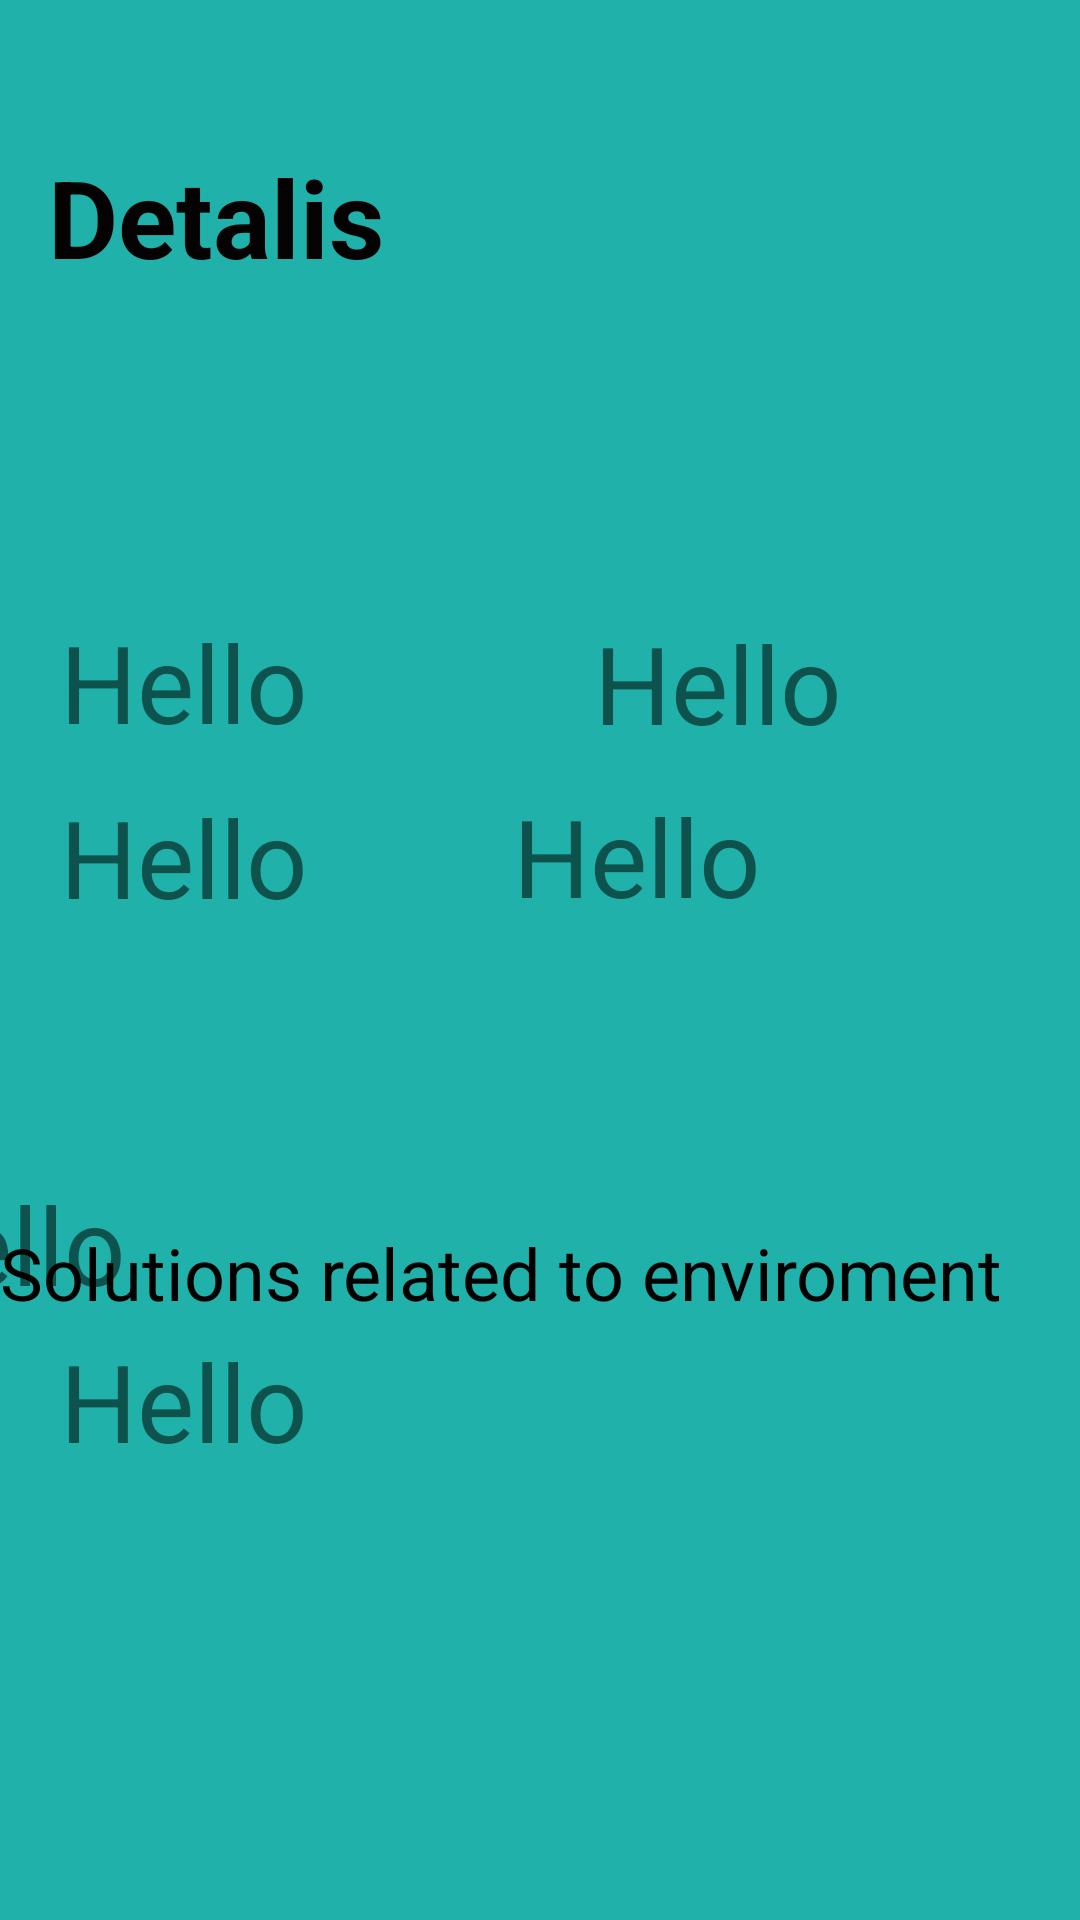

Layout XML and referenced resources for this Android screen:
<!-- AndroidManifest.xml: application theme Theme.Startest -->
<!-- res/layout/activity_main2.xml -->
<?xml version="1.0" encoding="utf-8"?>
<androidx.constraintlayout.widget.ConstraintLayout xmlns:android="http://schemas.android.com/apk/res/android"
    xmlns:app="http://schemas.android.com/apk/res-auto"
    xmlns:tools="http://schemas.android.com/tools"
    android:layout_width="match_parent"
    android:layout_height="match_parent"
    android:background="@color/gre"

    tools:context=".MainActivity2">

    <TextView
        android:id="@+id/textView3"
        android:layout_width="217dp"
        android:layout_height="55dp"
        android:paddingLeft="20dp"
        android:text="Hello"
        android:textSize="36sp"
        app:layout_constraintBottom_toBottomOf="parent"
        app:layout_constraintEnd_toEndOf="parent"
        app:layout_constraintHorizontal_bias="0.0"
        app:layout_constraintStart_toStartOf="parent"
        app:layout_constraintTop_toTopOf="parent"
        app:layout_constraintVertical_bias="0.347" />

    <TextView
        android:id="@+id/textView8"
        android:layout_width="158dp"
        android:layout_height="51dp"
        android:paddingLeft="20dp"
        android:text="Hello"
        android:textSize="36sp"
        app:layout_constraintBottom_toBottomOf="parent"
        app:layout_constraintEnd_toEndOf="parent"
        app:layout_constraintHorizontal_bias="0.881"
        app:layout_constraintStart_toStartOf="parent"
        app:layout_constraintTop_toTopOf="parent"
        app:layout_constraintVertical_bias="0.345" />

    <TextView
        android:id="@+id/textView9"
        android:layout_width="195dp"
        android:layout_height="55dp"
        android:paddingLeft="20dp"
        android:text="Hello"
        android:textSize="36sp"
        app:layout_constraintBottom_toBottomOf="parent"
        app:layout_constraintEnd_toEndOf="parent"
        app:layout_constraintHorizontal_bias="0.0"
        app:layout_constraintStart_toStartOf="parent"
        app:layout_constraintTop_toTopOf="parent"
        app:layout_constraintVertical_bias="0.447" />

    <TextView
        android:id="@+id/textView11"
        android:layout_width="421dp"
        android:layout_height="59dp"
        android:paddingLeft="20dp"
        android:text="Hello"
        android:textSize="36sp"
        app:layout_constraintBottom_toBottomOf="parent"
        app:layout_constraintEnd_toEndOf="parent"
        app:layout_constraintHorizontal_bias="1.0"
        app:layout_constraintStart_toStartOf="parent"
        app:layout_constraintTop_toTopOf="parent"
        app:layout_constraintVertical_bias="0.672" />

    <TextView
        android:id="@+id/textView13"
        android:layout_width="match_parent"
        android:layout_height="wrap_content"
        android:paddingLeft="20dp"
        android:text="Hello"
        android:textSize="36sp"
        app:layout_constraintBottom_toBottomOf="parent"
        app:layout_constraintEnd_toEndOf="parent"
        app:layout_constraintHorizontal_bias="0.0"
        app:layout_constraintStart_toStartOf="parent"
        app:layout_constraintTop_toTopOf="parent"
        app:layout_constraintVertical_bias="0.748" />

    <TextView
        android:id="@+id/textView10"
        android:layout_width="209dp"
        android:layout_height="56dp"
        android:paddingLeft="20dp"
        android:text="Hello"
        android:textSize="36sp"
        app:layout_constraintBottom_toBottomOf="parent"
        app:layout_constraintEnd_toEndOf="parent"
        app:layout_constraintHorizontal_bias="1.0"
        app:layout_constraintStart_toStartOf="parent"
        app:layout_constraintTop_toTopOf="parent"
        app:layout_constraintVertical_bias="0.447" />

    <TextView
        android:id="@+id/textView12"
        android:layout_width="409dp"
        android:layout_height="44dp"
        android:layout_marginTop="408dp"
        android:text="Solutions related to enviroment"
        android:textColor="#020101"
        android:textSize="24sp"
        app:layout_constraintEnd_toEndOf="parent"
        app:layout_constraintHorizontal_bias="0.0"
        app:layout_constraintStart_toStartOf="parent"
        app:layout_constraintTop_toTopOf="parent" />

    <TextView
        android:id="@+id/textView14"
        android:layout_width="133dp"
        android:layout_height="0dp"
        android:layout_marginStart="16dp"
        android:layout_marginLeft="16dp"
        android:layout_marginTop="48dp"
        android:text="Detalis"
        android:textColor="#040202"
        android:textSize="36sp"
        android:textStyle="bold"
        app:layout_constraintStart_toStartOf="parent"
        app:layout_constraintTop_toTopOf="parent" />

    <ImageView
        android:id="@+id/imageView2"
        android:layout_width="255dp"
        android:layout_height="203dp"
        android:src="@drawable/a"
        app:layout_constraintBottom_toBottomOf="parent"
        app:layout_constraintEnd_toEndOf="parent"
        app:layout_constraintHorizontal_bias="0.986"
        app:layout_constraintStart_toStartOf="parent"
        app:layout_constraintTop_toTopOf="parent"
        app:layout_constraintVertical_bias="0.0"
        tools:ignore="MissingConstraints" />
</androidx.constraintlayout.widget.ConstraintLayout>
<!-- resources referenced by this layout -->
<resources>
  <color name="gre">#20b2aa</color>
  <style name="Theme.Startest" parent="Theme.MaterialComponents.DayNight.DarkActionBar">
          
          <item name="colorPrimary">@color/purple_500</item>
          <item name="colorPrimaryVariant">@color/purple_700</item>
          <item name="colorOnPrimary">@color/white</item>
          
          <item name="colorSecondary">@color/teal_200</item>
          <item name="colorSecondaryVariant">@color/teal_700</item>
          <item name="colorOnSecondary">@color/black</item>
          
          <item name="android:statusBarColor" tools:targetApi="l">?attr/colorPrimaryVariant</item>
          
      </style>
  <color name="purple_500">#FF6200EE</color>
  <color name="purple_700">#FF3700B3</color>
  <color name="white">#FFFFFFFF</color>
  <color name="teal_200">#FF03DAC5</color>
  <color name="teal_700">#FF018786</color>
  <color name="black">#FF000000</color>
</resources>
